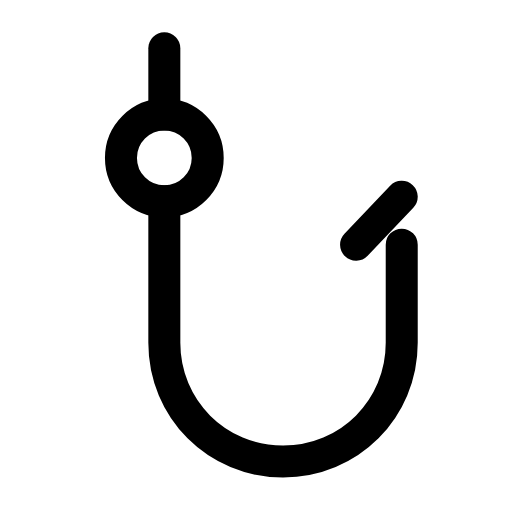
t = 0.00 s
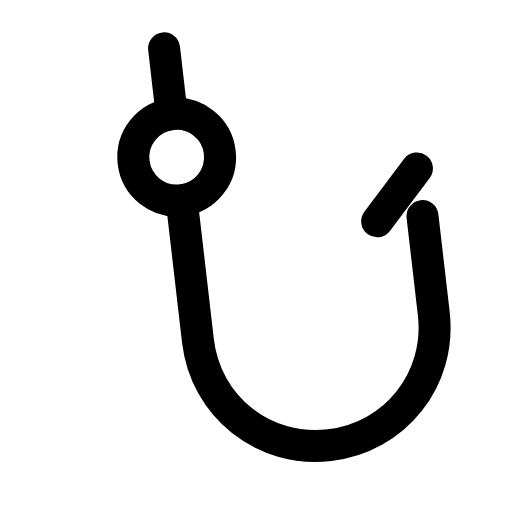
t = 0.31 s
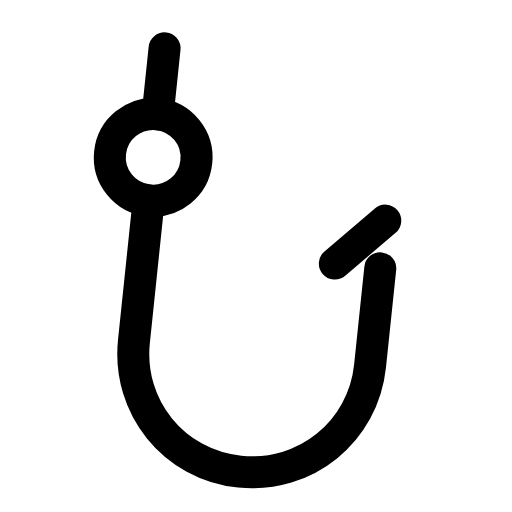
t = 0.63 s
t = 0.93 s: frame unchanged from t = 0.00 s, image omitted
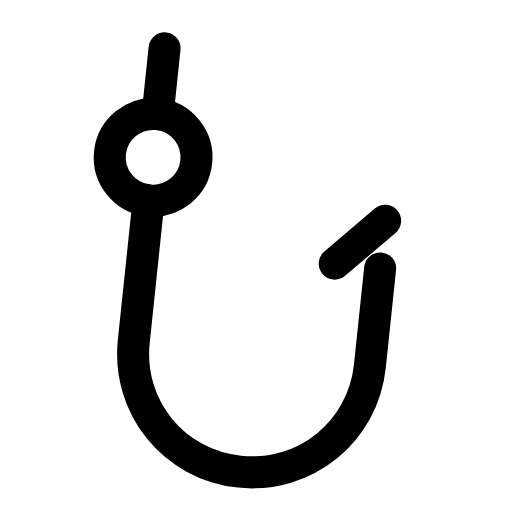
t = 1.25 s
t = 1.58 s: frame unchanged from t = 0.00 s, image omitted

The animated SVG that drew these frames (rendered in a browser with its animation timeline set to each time). Animation: 1 SMIL element (animateTransform=1); one cycle of 1.90 s, repeats indefinitely.

<svg xmlns="http://www.w3.org/2000/svg" width="24" height="24" viewBox="0 0 24 24" fill="none"><g transform="translate(-0.857 -0.836) scale(1.07)"><g><animateTransform attributeName="transform" type="rotate" values="0 8 3;0 8 3;-8 8 3;6 8 3;0 8 3;0 8 3;6 8 3;-8 8 3;0 8 3;0 8 3;0 8 3" keyTimes="0;0.135;0.2475;0.36;0.45;0.6;0.66;0.735;0.81;0.9;1" dur="1.9s" repeatCount="indefinite" calcMode="spline" keySplines="0.16 1 0.3 1;0.16 1 0.3 1;0.16 1 0.3 1;0.16 1 0.3 1;0.16 1 0.3 1;0.16 1 0.3 1;0.16 1 0.3 1;0.16 1 0.3 1;0.16 1 0.3 1;0.16 1 0.3 1"/><line stroke="currentColor" stroke-width="1.402" stroke-linecap="round" stroke-linejoin="round" fill="none" x1="8" y1="2.9" x2="8" y2="5.8"></line><circle stroke="currentColor" stroke-width="1.402" stroke-linecap="round" stroke-linejoin="round" fill="none" cx="8" cy="7.7" r="1.9"></circle><path stroke="currentColor" stroke-width="1.402" stroke-linecap="round" stroke-linejoin="round" fill="none" d="M8 9.6L8 15.8C8 18.7 10.3 21 13.2 21S18.4 18.7 18.4 15.8L18.4 11.5"></path><path stroke="currentColor" stroke-width="1.402" stroke-linecap="round" stroke-linejoin="round" fill="none" d="M18.4 9.4L16.4 11.5"></path></g></g></svg>
